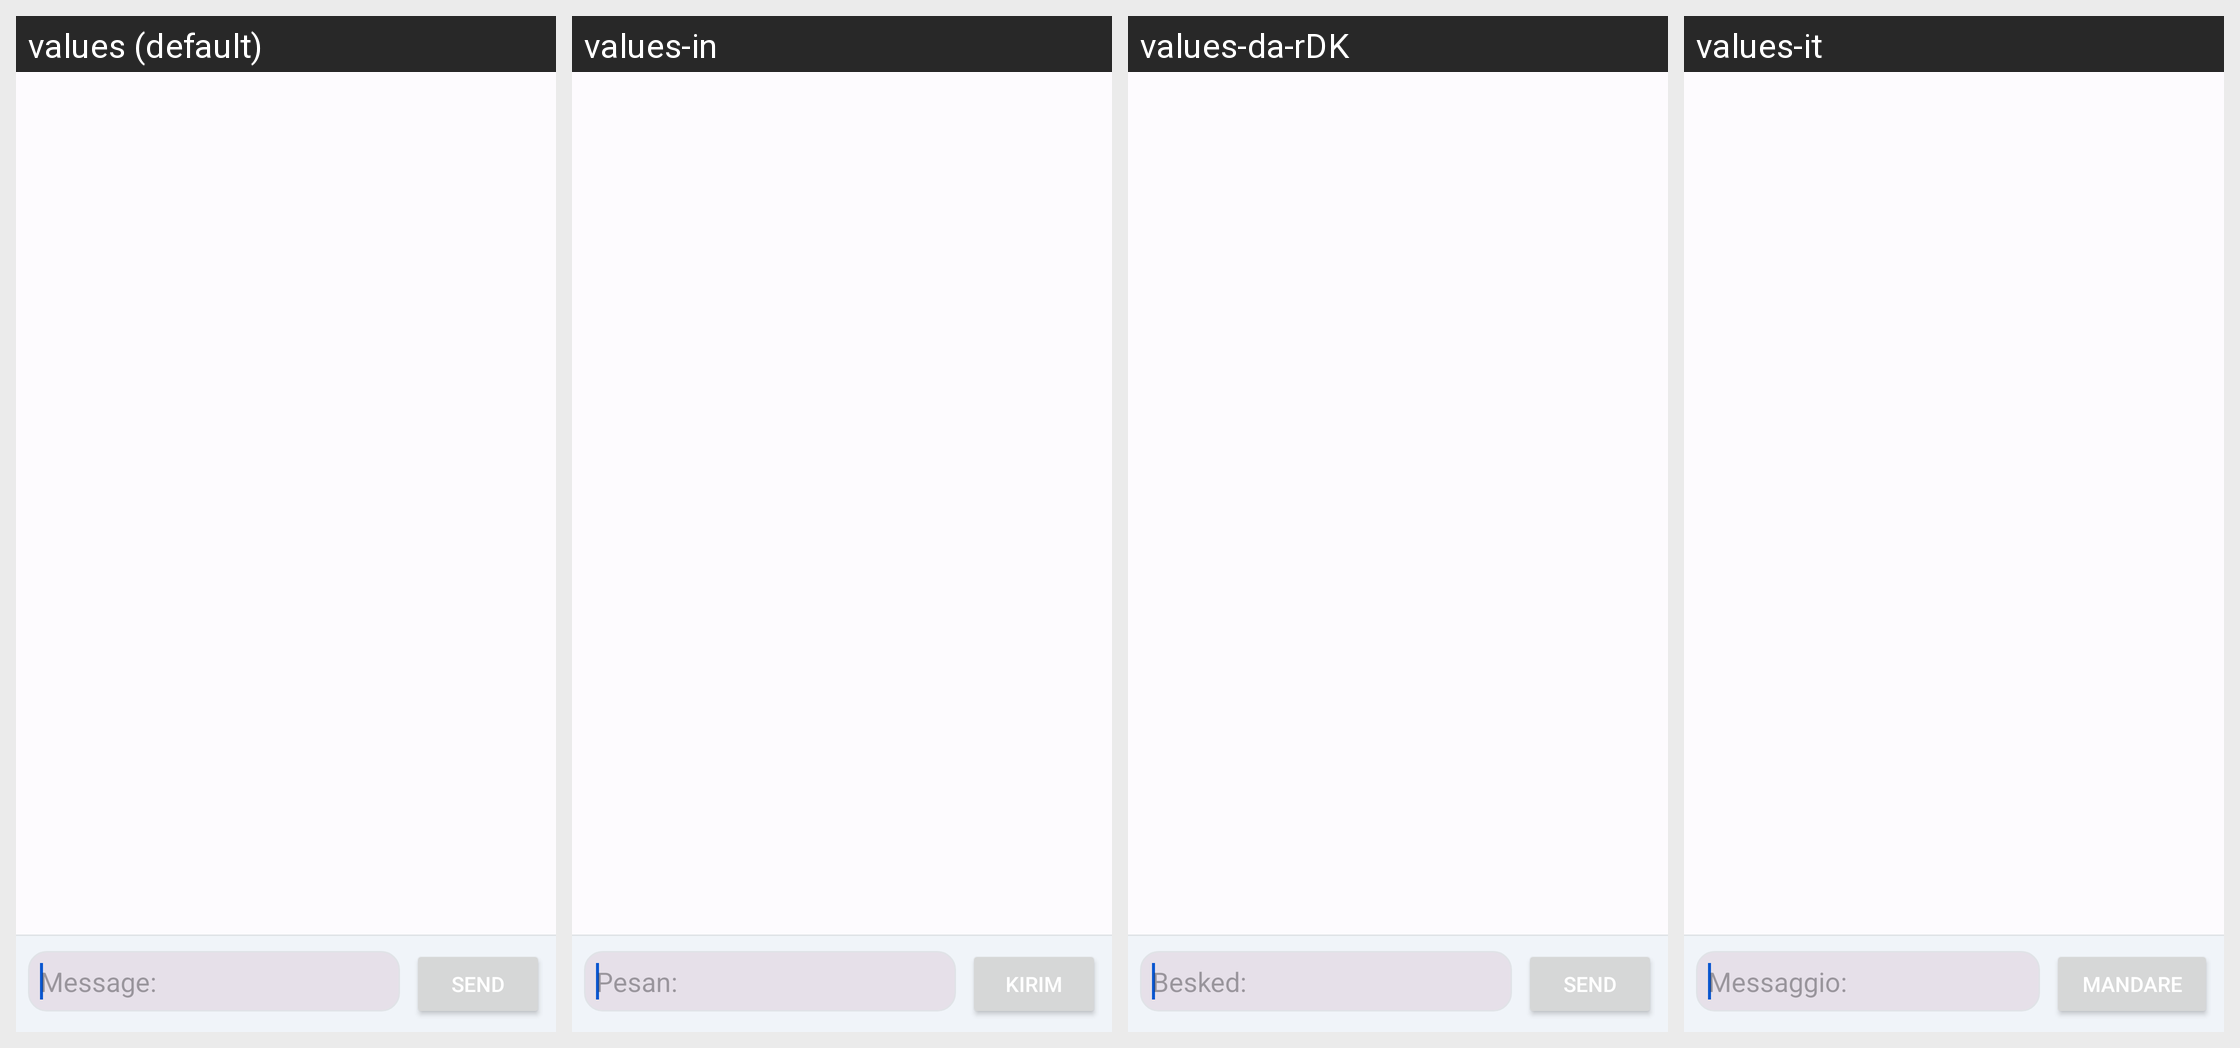

The same Android screen rendered under several of its app's locales, left to right. List the strings drawn on it with the default value and each locale's translation.
Android screen res/layout/activity_simple_chat.xml rendered under 4 locales, left to right: values (default), values-in, values-da-rDK, values-it. Device: Nexus 5 (rendered at 1080×1920; each locale shown at half size, 540×960, under a caption strip naming it); theme AppTheme.
Other locales in the repository, not shown: values-ar, values-ar-rIL, values-az, values-de, values-es, values-hr, values-mk, values-nl, values-pt, values-ru, values-tr, values-vi-rVN, values-zh.
Strings drawn on this screen, with the default value and each locale's value (text and hints the layout hard-codes, and strings that could not be matched under every locale, appear in the picture but are not listed):

editmsg
  values: Message:
  values-in: Pesan:
  values-da-rDK: Besked:
  values-it: Messaggio:

button_send
  values: Send
  values-in: Kirim
  values-da-rDK: Send
  values-it: Mandare
